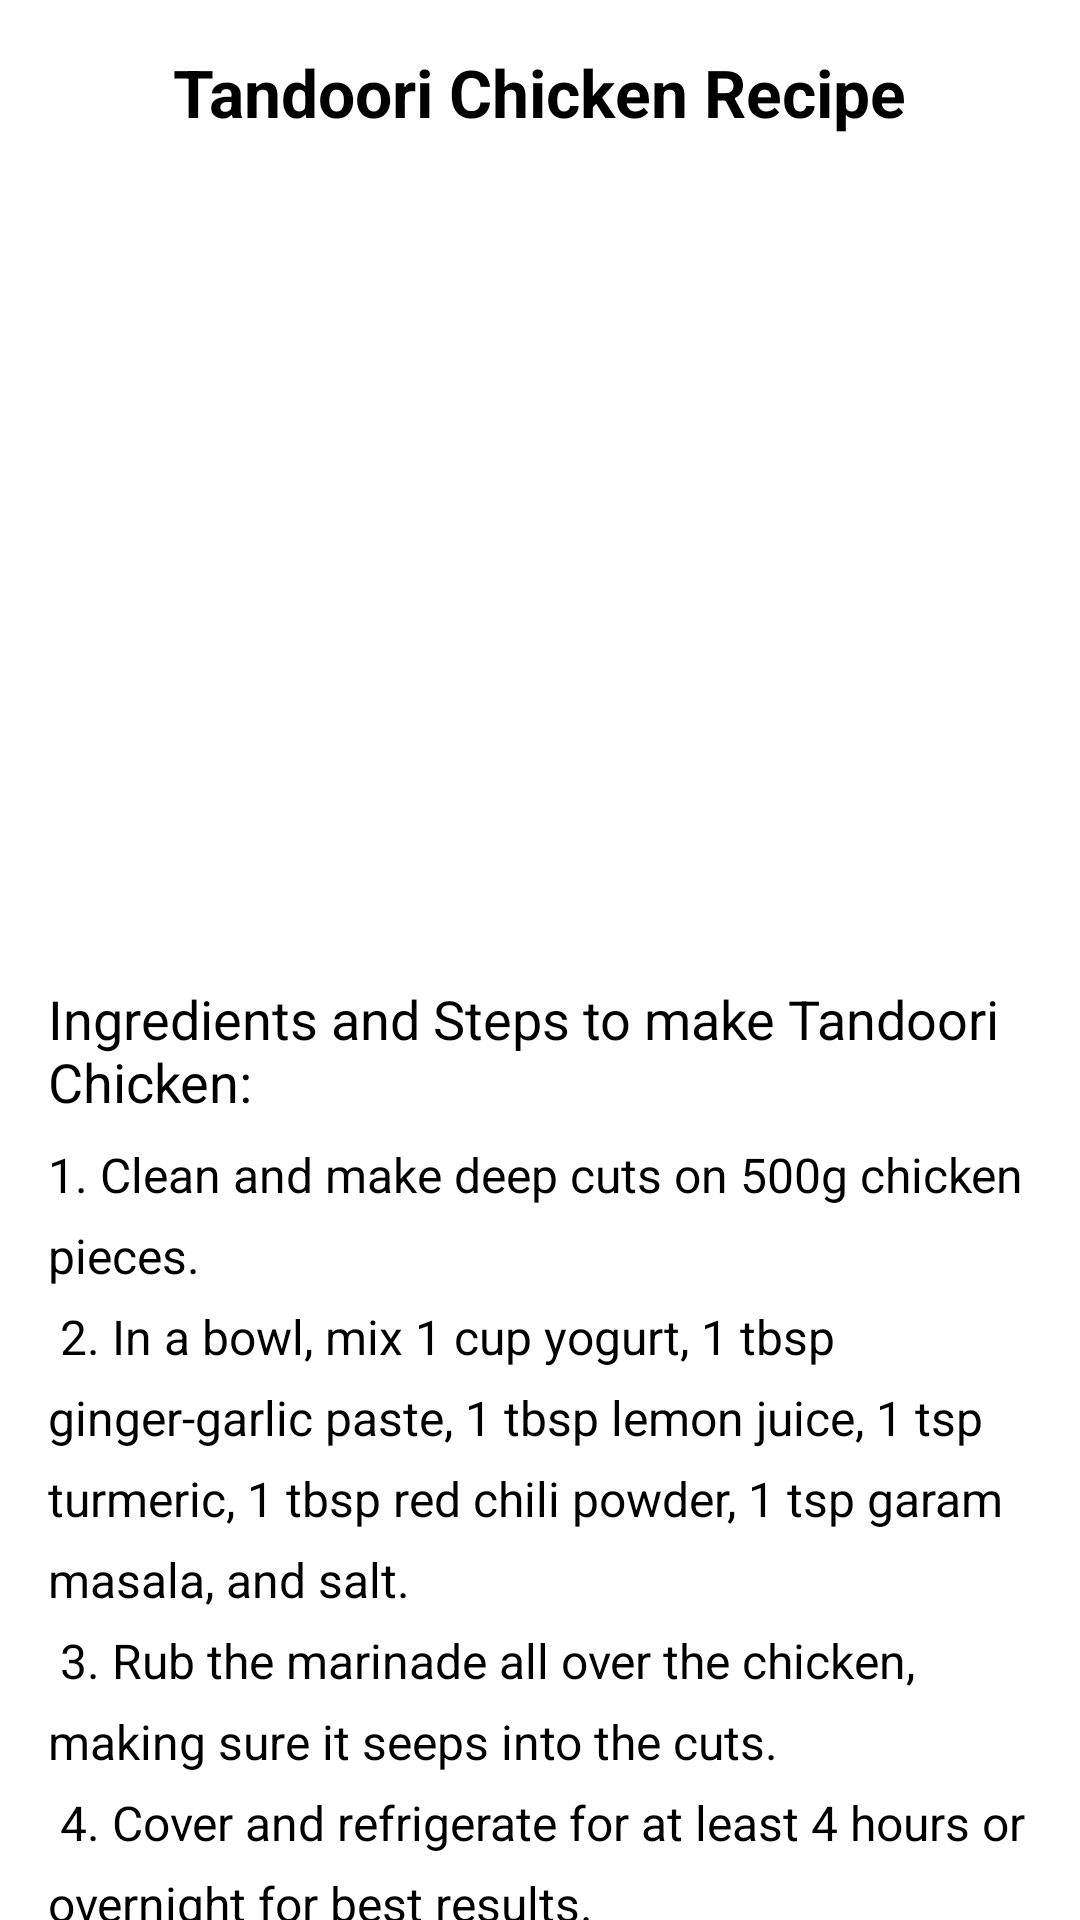

Reconstruct the res/layout file that produces this screen, plus the resources it refers to.
<!-- AndroidManifest.xml: application theme Theme.ExampleApplication -->
<!-- res/layout/activity_tandoori_chicken.xml -->
<?xml version="1.0" encoding="utf-8"?>
<ScrollView xmlns:android="http://schemas.android.com/apk/res/android"
    android:layout_width="match_parent"
    android:layout_height="match_parent">

    <LinearLayout
        android:layout_width="match_parent"
        android:layout_height="wrap_content"
        android:orientation="vertical"
        android:padding="16dp"
        android:gravity="center_horizontal">

        
        <TextView
            android:layout_width="wrap_content"
            android:layout_height="wrap_content"
            android:text="Tandoori Chicken Recipe"
            android:textSize="22sp"
            android:textStyle="bold"
            android:gravity="center"
            android:layout_marginBottom="16dp"/>

        
        <ImageView
            android:id="@+id/tandooriChickenImage"
            android:layout_width="match_parent"
            android:layout_height="250dp"
            android:src="@drawable/tandoorichicken"
            android:contentDescription="Tandoori Chicken Image"
            android:layout_marginBottom="16dp"/>

        
        <TextView
            android:id="@+id/recipeProcedure"
            android:layout_width="wrap_content"
            android:layout_height="wrap_content"
            android:text="Ingredients and Steps to make Tandoori Chicken:"
            android:textSize="18sp"
            android:layout_marginBottom="8dp"/>

        
        <TextView
            android:id="@+id/procedureSteps"
            android:layout_width="match_parent"
            android:layout_height="wrap_content"
            android:text="@string/tandoori_chicken_recipe_procedure"
            android:textSize="16sp"
            android:lineSpacingExtra="8dp"
            android:layout_marginBottom="16dp"/>

        
        <Button
            android:id="@+id/addFavoriteButton"
            android:layout_width="wrap_content"
            android:layout_height="wrap_content"
            android:text="Add to Favorites"
            android:layout_marginTop="16dp"
            android:layout_gravity="center_horizontal"/>

    </LinearLayout>
</ScrollView>
<!-- resources referenced by this layout -->
<resources>
  <string name="tandoori_chicken_recipe_procedure">
      1. Clean and make deep cuts on 500g chicken pieces.\n
      2. In a bowl, mix 1 cup yogurt, 1 tbsp ginger-garlic paste, 1 tbsp lemon juice, 1 tsp turmeric, 1 tbsp red chili powder, 1 tsp garam masala, and salt.\n
      3. Rub the marinade all over the chicken, making sure it seeps into the cuts.\n
      4. Cover and refrigerate for at least 4 hours or overnight for best results.\n
      5. Preheat oven to 200°C (or prepare a grill/pan).\n
      6. Bake or grill the chicken for 25–30 minutes, turning halfway through, until charred and cooked through.\n
      7. Baste occasionally with butter or oil for extra flavor and moisture.\n
      8. Serve hot with lemon wedges and onion rings.
  </string>
  <style name="Theme.ExampleApplication" parent="Base.Theme.ExampleApplication">
          
          <item name="android:navigationBarColor">@android:color/transparent</item>
          <item name="android:statusBarColor">@android:color/transparent</item>
          <item name="android:windowLightStatusBar">?attr/isLightTheme</item>
      </style>
</resources>
